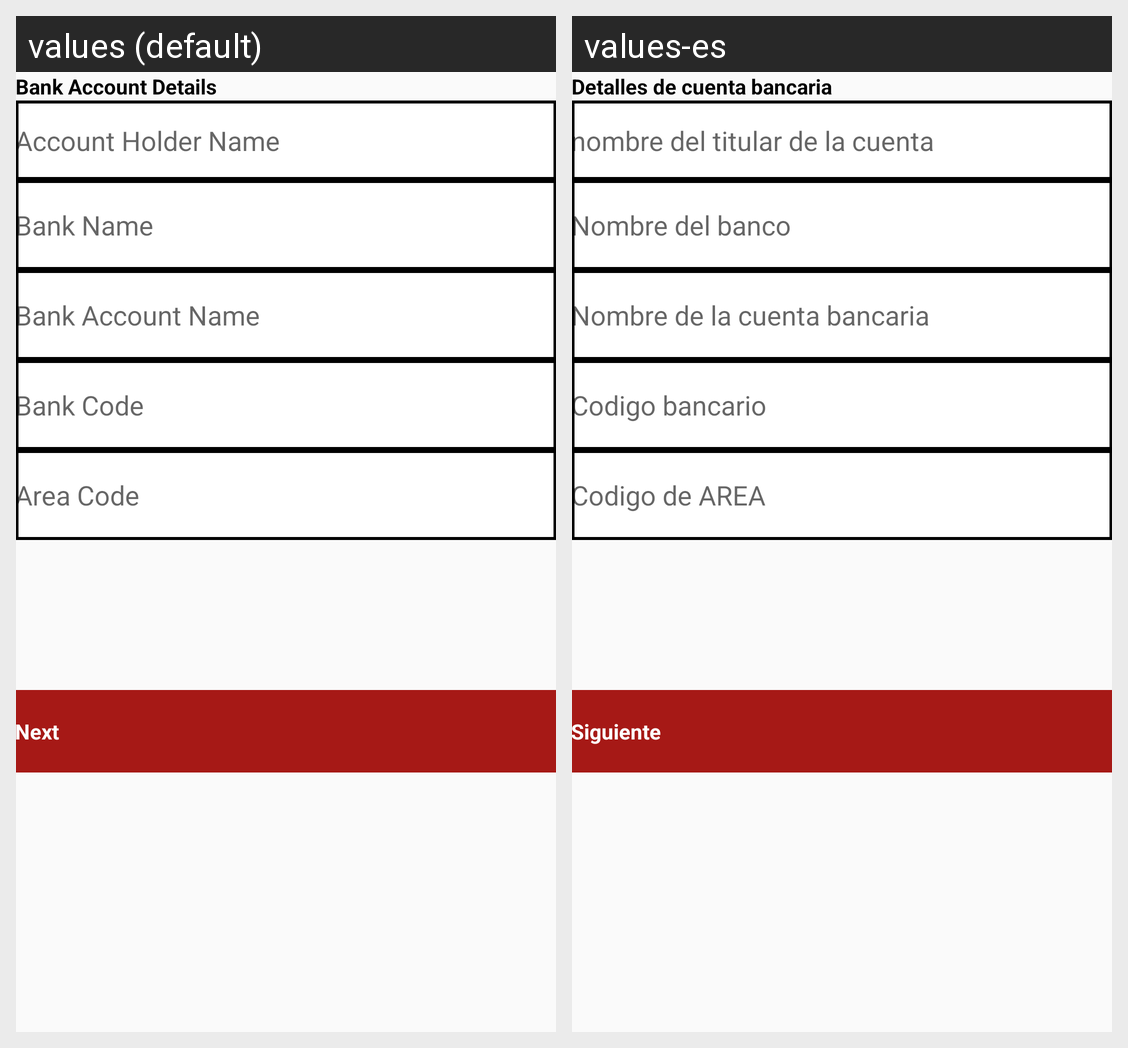

The Android screen above is rendered under two locales of the same app. Produce the string resources it draws, with the default and per-locale values.
Android screen res/layout/activity_bank_account_details.xml rendered under 2 locales, left to right: values (default), values-es. Device: Nexus 5 (rendered at 1080×1920; each locale shown at half size, 540×960, under a caption strip naming it); theme AppTheme.
Strings drawn on this screen, with the default value and each locale's value (text and hints the layout hard-codes, and strings that could not be matched under every locale, appear in the picture but are not listed):

bank_account_details
  values: Bank Account Details
  values-es: Detalles de cuenta bancaria

account_holder_name
  values: Account Holder Name
  values-es: nombre del titular de la cuenta

bank_name
  values: Bank Name
  values-es: Nombre del banco

bank_account_name
  values: Bank Account Name
  values-es: Nombre de la cuenta bancaria

bank_code
  values: Bank Code
  values-es: Codigo bancario

area_code
  values: Area Code
  values-es: Codigo de AREA

next
  values: Next
  values-es: Siguiente
